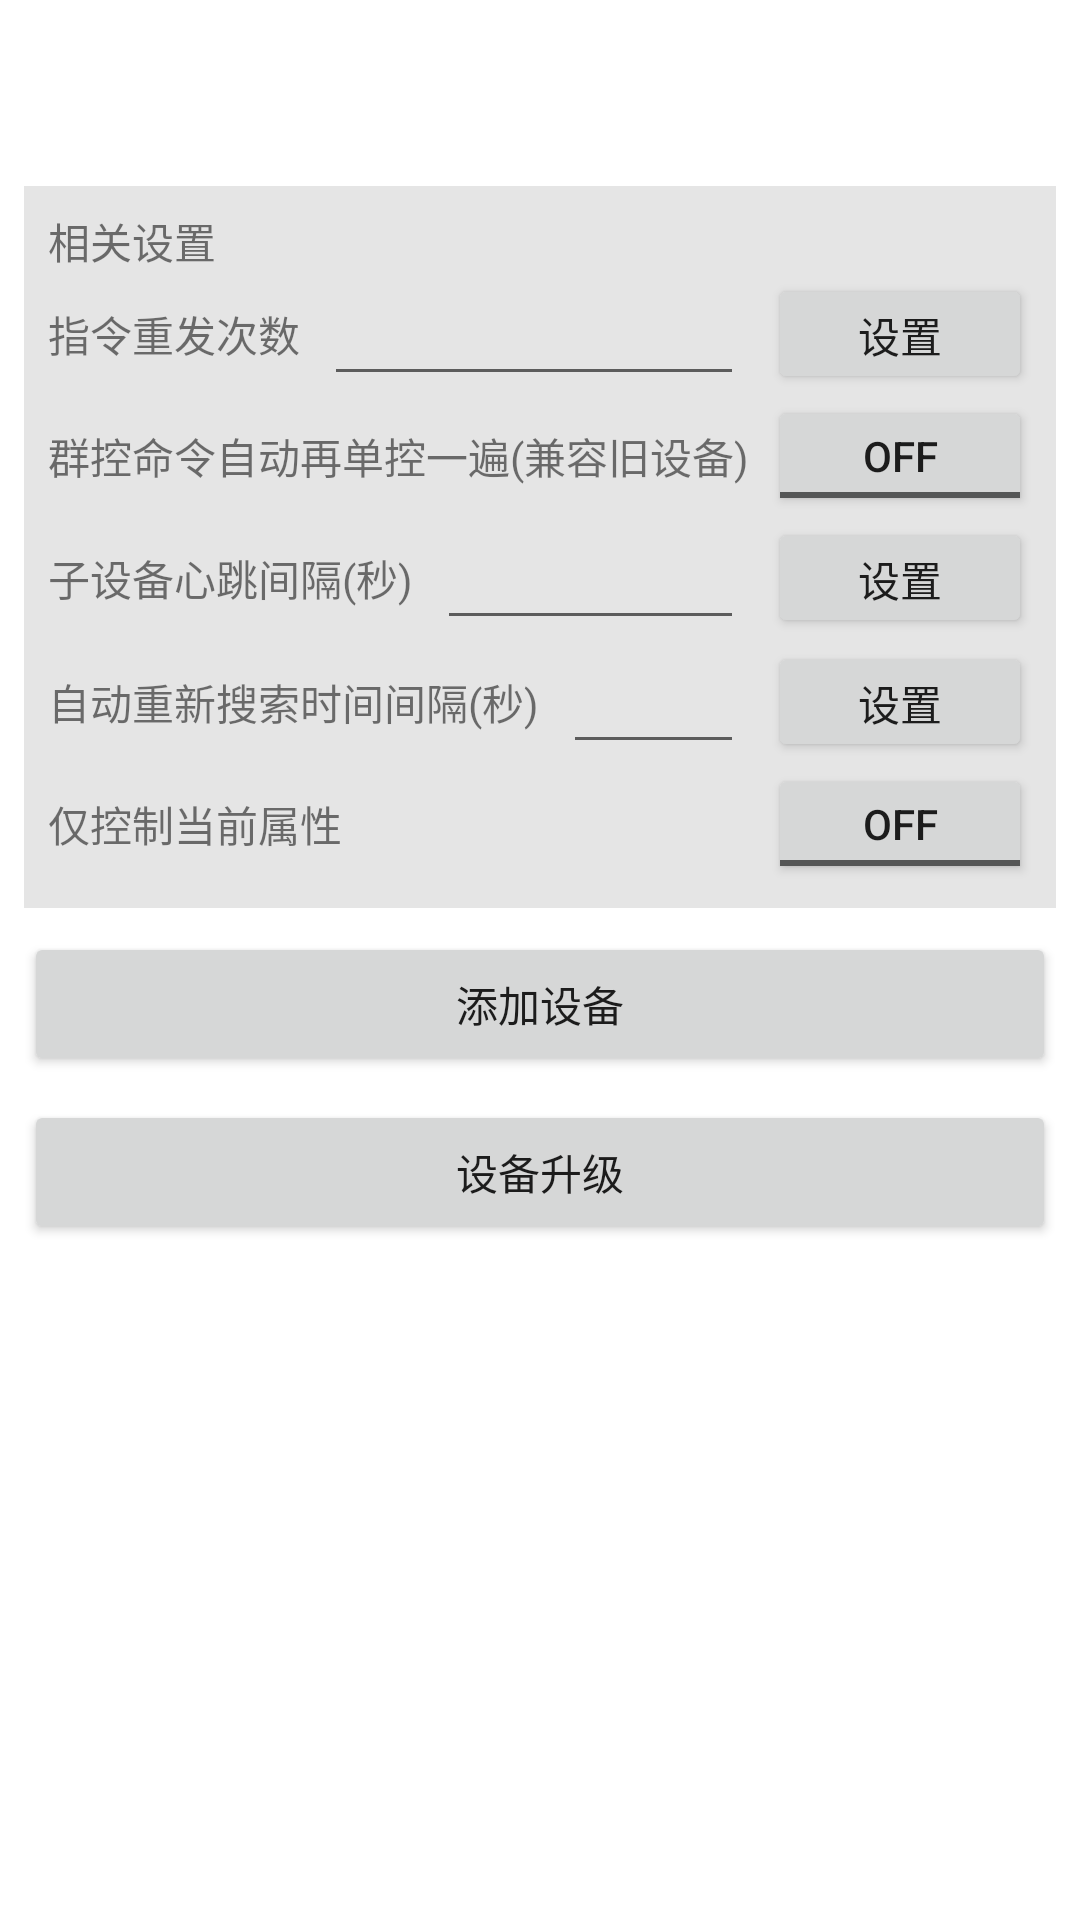

Reconstruct the res/layout file that produces this screen, plus the resources it refers to.
<!-- AndroidManifest.xml: application theme Theme.BleMeshDemo -->
<!-- res/layout/fragment_home.xml -->
<?xml version="1.0" encoding="utf-8"?>
<LinearLayout xmlns:android="http://schemas.android.com/apk/res/android"
    xmlns:app="http://schemas.android.com/apk/res-auto"
    xmlns:tools="http://schemas.android.com/tools"
    android:layout_width="match_parent"
    android:layout_height="match_parent"
    android:orientation="vertical"
    android:padding="8dp"
    tools:context=".ui.home.HomeFragment">

    <TextView
        android:id="@+id/text_home"
        android:layout_width="match_parent"
        android:layout_height="wrap_content"
        android:layout_marginTop="4dp"
        android:textColor="#999"
        android:textSize="14sp" />

    <TextView
        android:id="@+id/text_home2"
        android:layout_width="match_parent"
        android:layout_height="wrap_content"
        android:layout_marginTop="4dp"
        android:textSize="14sp" />

    <LinearLayout
        android:layout_width="match_parent"
        android:layout_height="wrap_content"
        android:layout_marginTop="8dp"
        android:background="#e5e5e5"
        android:orientation="vertical"
        android:padding="8dp">

        <TextView
            android:layout_width="wrap_content"
            android:layout_height="wrap_content"
            android:text="相关设置" />

        <LinearLayout
            android:layout_width="match_parent"
            android:layout_height="wrap_content"
            android:gravity="center_vertical"
            android:orientation="horizontal">

            <TextView
                android:layout_width="wrap_content"
                android:layout_height="wrap_content"
                android:text="指令重发次数" />

            <EditText
                android:id="@+id/et_resend"
                android:layout_width="0dp"
                android:layout_height="wrap_content"
                android:layout_marginLeft="8dp"
                android:layout_marginRight="8dp"
                android:layout_weight="1"
                android:gravity="center"
                android:inputType="number"
                android:text="" />

            <Button
                android:id="@+id/btn_resend"
                android:layout_width="wrap_content"
                android:layout_height="40dp"
                android:text="设置" />

        </LinearLayout>

        <LinearLayout
            android:layout_width="match_parent"
            android:layout_height="wrap_content"
            android:gravity="center_vertical"
            android:orientation="horizontal">

            <TextView
                android:layout_width="wrap_content"
                android:layout_height="wrap_content"
                android:layout_weight="1"
                android:text="群控命令自动再单控一遍(兼容旧设备)" />

            <androidx.appcompat.widget.AppCompatToggleButton
                android:id="@+id/tbtn_group_each"
                android:layout_width="wrap_content"
                android:layout_height="40dp"
                android:text="设置" />

        </LinearLayout>

        <LinearLayout
            android:layout_width="match_parent"
            android:layout_height="wrap_content"
            android:gravity="center_vertical"
            android:orientation="horizontal">

            <TextView
                android:layout_width="wrap_content"
                android:layout_height="wrap_content"
                android:text="子设备心跳间隔(秒)" />

            <EditText
                android:id="@+id/et_subtime"
                android:layout_width="0dp"
                android:layout_height="wrap_content"
                android:layout_marginLeft="8dp"
                android:layout_marginRight="8dp"
                android:layout_weight="1"
                android:gravity="center"
                android:inputType="number"
                android:text="" />

            <Button
                android:id="@+id/btn_heartbeat"
                android:layout_width="wrap_content"
                android:layout_height="40dp"
                android:text="设置" />

        </LinearLayout>

        <LinearLayout
            android:layout_width="match_parent"
            android:layout_height="wrap_content"
            android:gravity="center_vertical"
            android:orientation="horizontal">

            <TextView
                android:layout_width="wrap_content"
                android:layout_height="wrap_content"
                android:text="自动重新搜索时间间隔(秒)" />

            <EditText
                android:id="@+id/et_rescan"
                android:layout_width="0dp"
                android:layout_height="wrap_content"
                android:layout_marginLeft="8dp"
                android:layout_marginRight="8dp"
                android:layout_weight="1"
                android:gravity="center"
                android:inputType="number"
                android:text="" />

            <Button
                android:id="@+id/btn_rescan"
                android:layout_width="wrap_content"
                android:layout_height="40dp"
                android:text="设置" />

        </LinearLayout>

        <LinearLayout
            android:layout_width="match_parent"
            android:layout_height="wrap_content"
            android:gravity="center_vertical"
            android:orientation="horizontal">

            <TextView
                android:layout_width="wrap_content"
                android:layout_height="wrap_content"
                android:layout_weight="1"
                android:text="仅控制当前属性" />

            <androidx.appcompat.widget.AppCompatToggleButton
                android:id="@+id/tbtn_only_control"
                android:layout_width="wrap_content"
                android:layout_height="40dp"
                android:text="设置" />

        </LinearLayout>

    </LinearLayout>


    <Button
        android:id="@+id/btn_add_device"
        android:layout_width="match_parent"
        android:layout_height="wrap_content"
        android:layout_marginTop="8dp"
        android:text="添加设备" />

    <Button
        android:id="@+id/btn_device_ota"
        android:layout_width="match_parent"
        android:layout_height="wrap_content"
        android:layout_marginTop="8dp"
        android:text="设备升级" />

</LinearLayout>
<!-- resources referenced by this layout -->
<resources>
  <style name="Theme.BleMeshDemo" parent="Theme.MaterialComponents.DayNight.DarkActionBar">
          
          <item name="colorPrimary">@color/purple_500</item>
          <item name="colorPrimaryVariant">@color/purple_700</item>
          <item name="colorOnPrimary">@color/white</item>
          
          <item name="colorSecondary">@color/teal_200</item>
          <item name="colorSecondaryVariant">@color/teal_700</item>
          <item name="colorOnSecondary">@color/black</item>
          
          <item name="android:statusBarColor" tools:targetApi="l">?attr/colorPrimaryVariant</item>
          
      </style>
  <!-- not gathered from this repository: default colours our renderer supplied (Android Studio template values) -->
  <color name="purple_500">#FF6200EE</color>
  <color name="purple_700">#FF3700B3</color>
  <color name="teal_200">#FF03DAC5</color>
  <color name="teal_700">#FF018786</color>
  <color name="black">#FF000000</color>
  <color name="white">#FFFFFFFF</color>
</resources>
